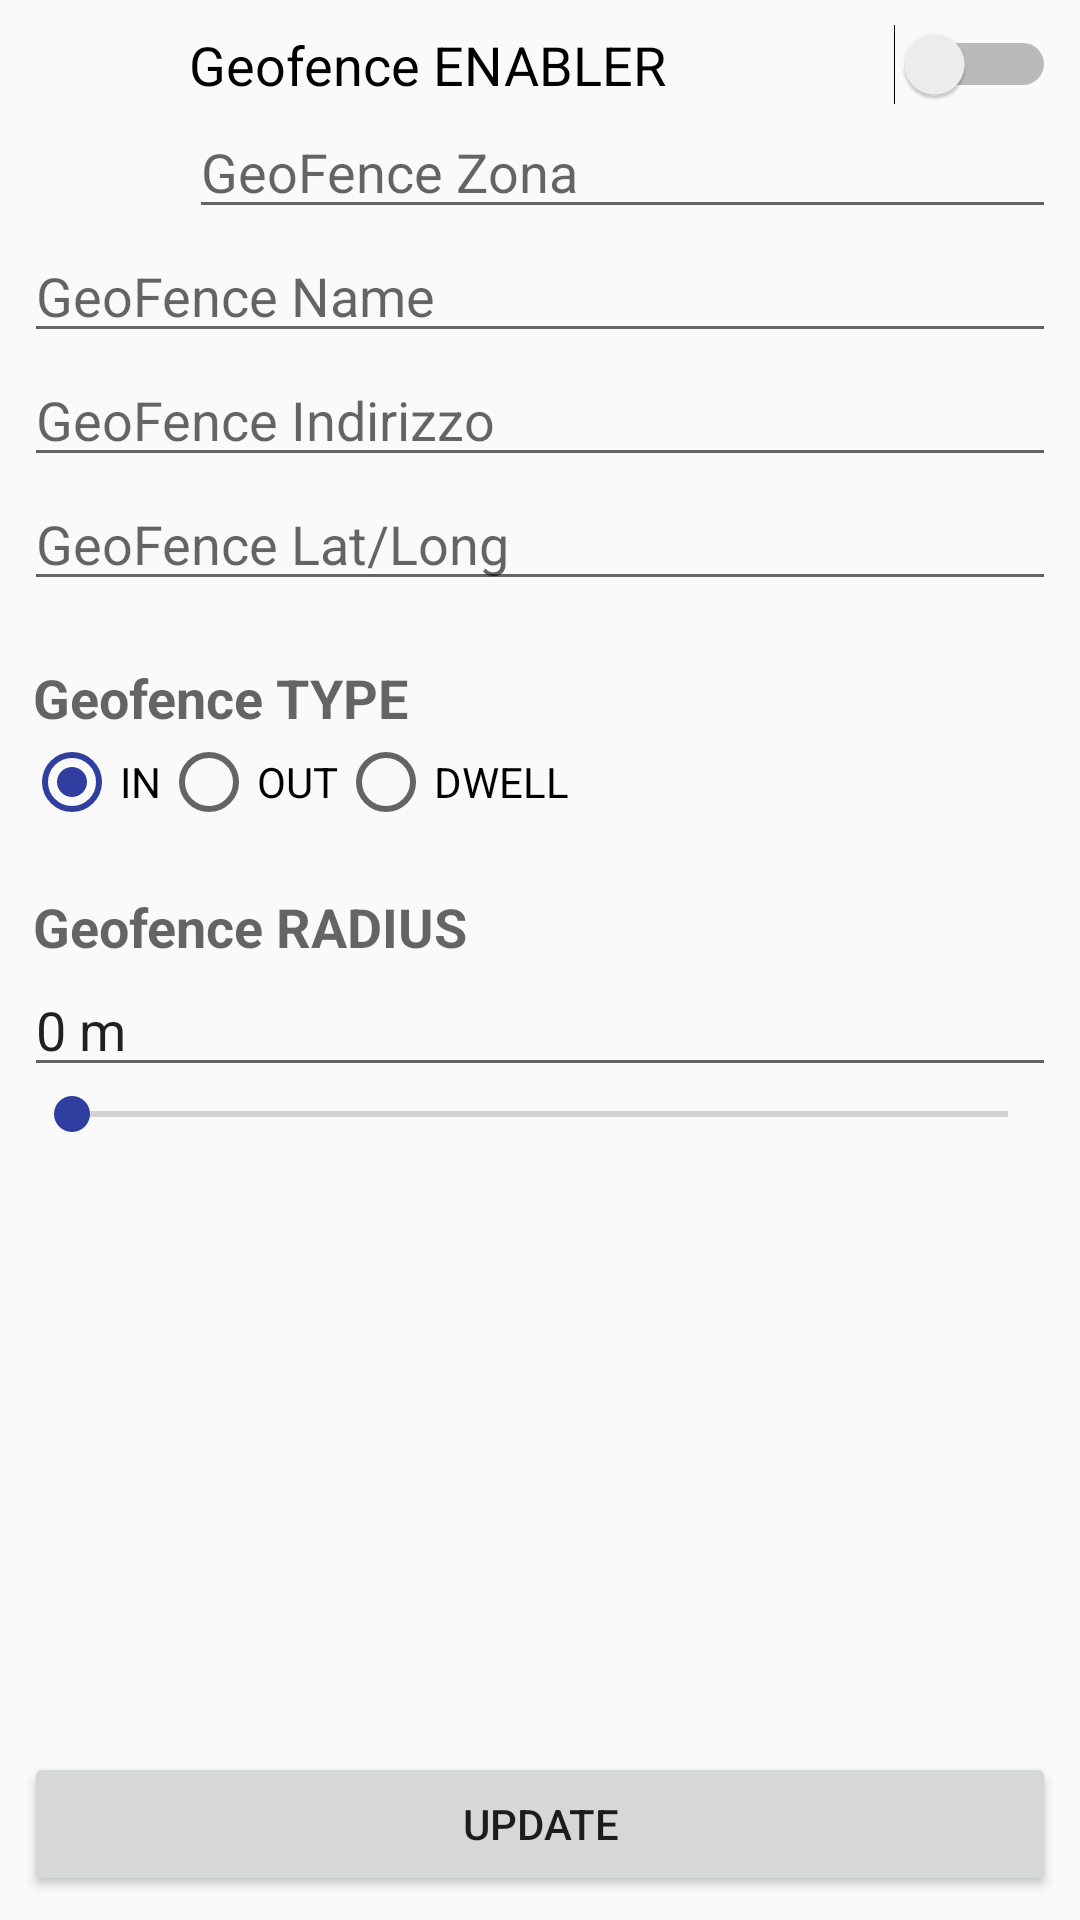

Write the Android layout XML for this screen, with the resource values it uses.
<!-- AndroidManifest.xml: application theme AppTheme -->
<!-- res/layout/activity_update.xml -->
<?xml version="1.0" encoding="utf-8"?>
<RelativeLayout xmlns:android="http://schemas.android.com/apk/res/android"
    xmlns:app="http://schemas.android.com/apk/res-auto"
    xmlns:tools="http://schemas.android.com/tools"
    android:id="@+id/activity_update"
    android:layout_width="match_parent"
    android:layout_height="match_parent"
    android:paddingBottom="@dimen/activity_vertical_margin"
    android:paddingLeft="@dimen/activity_horizontal_margin"
    android:paddingRight="@dimen/activity_horizontal_margin"
    android:paddingTop="@dimen/activity_vertical_margin"
    android:orientation="vertical"
    >


    <ImageView
        android:id="@+id/lg_imgtype"
        android:layout_width="52dp"
        android:layout_height="60dp"
        android:layout_alignBottom="@+id/lg_zonaID"
        android:layout_alignParentTop="true"
        android:layout_alignStart="@+id/lg_textgeo"
        app:srcCompat="@drawable/ic_place_in_v" />

    <Switch
        android:id="@+id/lg_switch"
        android:layout_width="match_parent"
        android:layout_height="wrap_content"
        android:layout_alignParentEnd="true"
        android:layout_alignParentTop="true"
        android:layout_toEndOf="@+id/lg_imgtype"
        android:text="Geofence ENABLER"
        android:textSize="18sp" />

    <EditText
        android:id="@+id/lg_zonaID"
        android:layout_width="match_parent"
        android:layout_height="wrap_content"
        android:hint="GeoFence Zona"
        android:inputType="textCapCharacters"
        android:layout_below="@id/lg_switch"
        android:layout_toEndOf="@+id/lg_imgtype" />
    <EditText
        android:id="@+id/lg_name"
        android:layout_width="match_parent"
        android:layout_height="wrap_content"
        android:clickable="false"
        android:cursorVisible="false"
        android:focusable="false"
        android:focusableInTouchMode="false"
        android:hint="GeoFence Name"
        android:inputType="textCapWords"
        android:layout_below="@+id/lg_zonaID"
        android:layout_alignParentStart="true" />
    <EditText
        android:id="@+id/lg_indirizzo"
        android:layout_width="match_parent"
        android:layout_height="wrap_content"
        android:clickable="false"
        android:cursorVisible="false"
        android:focusable="false"
        android:focusableInTouchMode="false"
        android:hint="GeoFence Indirizzo"
        android:inputType="textCapCharacters"
        android:layout_below="@+id/lg_name"
        android:layout_alignParentStart="true" />
    <EditText
        android:id="@+id/lg_latlong"
        android:layout_width="match_parent"
        android:layout_height="wrap_content"
        android:clickable="false"
        android:cursorVisible="false"
        android:focusable="false"
        android:focusableInTouchMode="false"
        android:hint="GeoFence Lat/Long"
        android:inputType="number"
        android:layout_below="@+id/lg_indirizzo"
        android:layout_alignParentStart="true" />


    <TextView
        android:id="@+id/lg_textgeo"
        android:layout_width="match_parent"
        android:layout_height="wrap_content"
        android:layout_alignParentEnd="true"
        android:layout_below="@+id/lg_latlong"
        android:layout_marginLeft="3dp"
        android:paddingTop="20dp"
        android:text="Geofence TYPE"
        android:textAppearance="?android:attr/textAppearanceMedium"
        android:textStyle="bold" />


    <RadioGroup
        android:id="@+id/radioGroupLocation"
        android:layout_width="match_parent"
        android:layout_height="wrap_content"
        android:layout_below="@id/lg_textgeo"
        android:orientation="horizontal">

        <RadioButton
            android:id="@+id/lg_in"
            android:layout_width="wrap_content"
            android:layout_height="wrap_content"
            android:layout_gravity="center_horizontal"
            android:checked="true"
            android:text="IN" />

        <RadioButton
            android:id="@+id/lg_out"
            android:layout_width="wrap_content"
            android:layout_height="match_parent"
            android:layout_gravity="center_horizontal"
            android:text="OUT" />

        <RadioButton
            android:id="@+id/lg_dwell"
            android:layout_width="wrap_content"
            android:layout_height="wrap_content"
            android:layout_gravity="center_horizontal"
            android:text="DWELL" />


    </RadioGroup>

    <TextView
        android:id="@+id/textRadius"
        android:layout_width="match_parent"
        android:layout_height="wrap_content"
        android:layout_below="@+id/radioGroupLocation"
        android:layout_marginLeft="3dp"
        android:paddingTop="20dp"
        android:text="Geofence RADIUS"
        android:textAppearance="?android:attr/textAppearanceMedium"
        android:textStyle="bold" />
    <EditText
        android:id="@+id/lg_radius_text"
        android:layout_width="match_parent"
        android:layout_height="wrap_content"
        android:ems="10"
        android:inputType="text|number"
        android:text="0 m"
        android:layout_below="@+id/textRadius"
        android:layout_alignParentStart="true"
        android:clickable="false"
        android:cursorVisible="false"
        android:focusable="false"
        android:focusableInTouchMode="false"
        />
    <SeekBar
        android:id="@+id/lg_radius"
        android:layout_width="match_parent"
        android:layout_height="wrap_content"
        android:max="200"
        android:scrollbarDefaultDelayBeforeFade="100"
        android:layout_below="@+id/lg_radius_text" />

    <Button
        android:id="@+id/lg_botton_update"
        android:layout_width="match_parent"
        android:layout_height="wrap_content"
        android:layout_alignParentBottom="true"
        android:layout_alignParentStart="true"
        android:text="UPDATE" />


</RelativeLayout>
<!-- resources referenced by this layout -->
<resources>
  <dimen name="activity_horizontal_margin">8dp</dimen>
  <dimen name="activity_vertical_margin">8dp</dimen>
  <!-- drawable ic_place_in_v (drawable) -->
  <vector android:height="24dp" android:viewportHeight="96.0"
      android:viewportWidth="96.0" android:width="24dp" xmlns:android="http://schemas.android.com/apk/res/android">
      <path android:fillColor="#000000"
          android:pathData="M40,24l0,16 -8,0 -8,0 11.6,15.5c6.4,8.5 12,15.5 12.4,15.5 0.4,0 6,-7 12.4,-15.5l11.6,-15.5 -8,0 -8,0 0,-16 0,-16 -8,0 -8,0 0,16z" android:strokeColor="#00000000"/>
      <path android:fillColor="#000000"
          android:pathData="M20.3,62.1c-11.6,3.6 -15.6,11 -9.2,17 11.9,11.1 61.9,11.1 73.8,0 6,-5.6 2.5,-13.2 -7.6,-16.5 -8.3,-2.6 -8.6,-2.5 -9.4,1.6 -0.3,2.1 -0.2,3.8 0.2,3.8 0.5,0 3.4,1 6.5,2.1l5.8,2.2 -2.2,1.8c-8,6.4 -43.5,7.1 -58.5,1.2 -4.7,-1.9 -3.7,-3.6 3.7,-5.9 5,-1.6 5.2,-1.7 4.8,-5 -0.2,-1.9 -0.7,-3.6 -1.1,-3.8 -0.3,-0.2 -3.4,0.5 -6.8,1.5z" android:strokeColor="#00000000"/>
  </vector>
  <style name="AppTheme" parent="Theme.AppCompat.Light.DarkActionBar">
          
          <item name="colorPrimary">@color/colorPrimary</item>
          <item name="colorPrimaryDark">@color/colorPrimaryDark</item>
          <item name="colorAccent">@color/colorAccent</item>
          <item name="android:dialogTheme">@style/CustomDialog</item>
      </style>
  <color name="colorPrimary">#3F51B5</color>
  <color name="colorPrimaryDark">#303F9F</color>
  <color name="colorAccent">#303F9F</color>
  <style name="CustomDialog" parent="@style/Theme.AppCompat.Light.Dialog">
          <item name="android:windowNoTitle">false</item>
      </style>
</resources>
